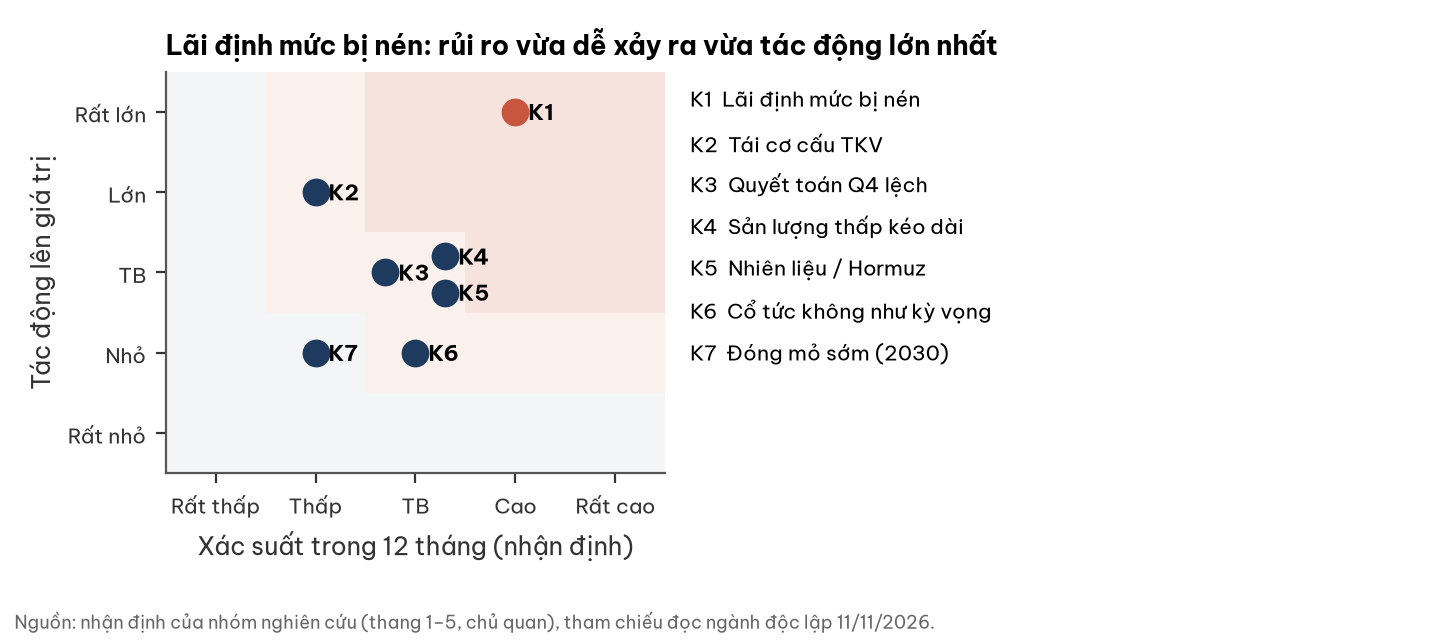

Values plotted in this chart, from the file beside it:
ma, rui_ro, xac_suat_1_5, tac_dong_1_5
K1, Lãi định mức bị nén, 4, 5
K2, Tái cơ cấu TKV, 2, 4
K3, Quyết toán Q4 lệch, 3, 3
K4, Sản lượng thấp kéo dài, 3, 3
K5, Nhiên liệu / Hormuz, 3, 3
K6, Cổ tức không như kỳ vọng, 3, 2
K7, Đóng mỏ sớm (2030), 2, 2
